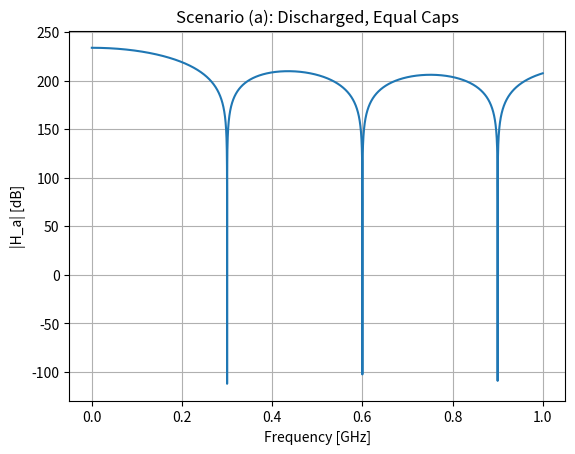
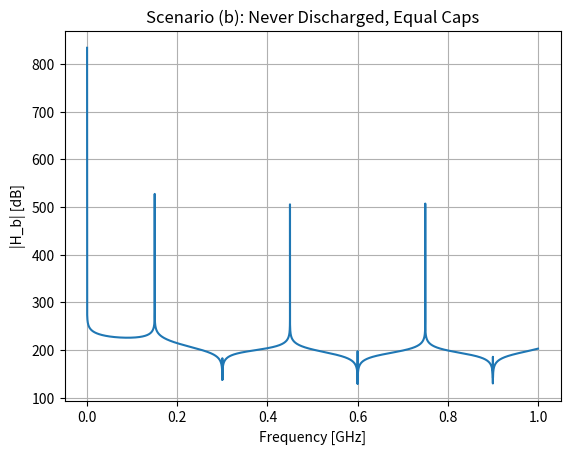
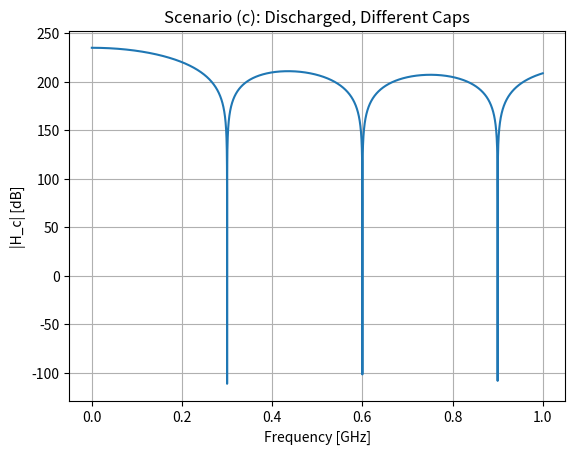
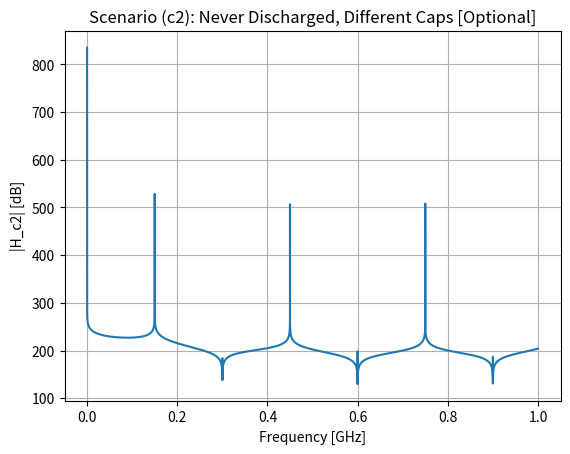

These charts were generated, in order, by the following Python code:
import numpy as np
import matplotlib.pyplot as plt
f_clk = 2.4e9
T_clk = 1.0 / f_clk
N = 8
C_equal = 15.925e-12  # example single capacitor from the lab
C0 = 10e-12
C1 = 12e-12
C2 = 15e-12
C3 = 20e-12
Csum = C0 + C1 + C2 + C3
offsets = [0, 2, 4, 6]
num_points = 20001
fmax = 1.0e9
fvals = np.linspace(0, fmax, num_points)
# z = e^{-j 2π f T_clk}
j = 1j
zvals = np.exp(-j * 2.0 * np.pi * fvals * T_clk)

def finite_sum_8(z, offset):
    # sum_{n=0..7} z^{-(n + offset)} = z^{-offset} * sum_{n=0..7} z^{-n}
    return np.sum([z**-(n + offset) for n in range(8)], axis=0)

#  H_a = (1/(4*C)) * sum_{k=0..3} sum_{n=0..7} z^{-(n + 2k)}
def H_a_discharge_equal(z_array):
    total_sum = 0
    for k in offsets:
        total_sum += finite_sum_8(z_array, k)
    return total_sum / (4.0 * C_equal)

#  H_b = (1/(4*C)) * [ sum_{k=0..3} sum_{n=0..7} z^{-(n + 2k)} ] / (1 - z^{-16})
def H_b_no_discharge_equal(z_array):
    sum_8caps = 0
    for k in offsets:
        sum_8caps += finite_sum_8(z_array, k)
    denom = 1.0 - z_array**16  #z^{-16} = (z^16)^{-1}
    # Avoid division by zero near f=0
    return sum_8caps / (4.0 * C_equal * (denom + 1e-30))


#  H_c = 1/(C0+C1+C2+C3) * sum_{k=0..3} sum_{n=0..7} z^{-(n + offset_k)}
def H_c_discharge_diff(z_array):
    total_sum = 0
    for k in offsets:
        total_sum += finite_sum_8(z_array, k)
    return total_sum / (Csum)

#  H_c2 = 1/(C0+C1+C2+C3) * [ sum_{k=0..3} sum_{n=0..7} z^{-(n + offset_k)} ] / (1 - z^{-16})
def H_c2_no_discharge_diff(z_array):
    sum_8caps = 0
    for k in offsets:
        sum_8caps += finite_sum_8(z_array, k)
    denom = 1.0 - z_array**16
    return sum_8caps / (Csum * (denom + 1e-30))

H_a_vals = H_a_discharge_equal(zvals)
mag_a = np.abs(H_a_vals)

plt.figure()
plt.plot(fvals*1e-9, 20*np.log10(mag_a+1e-30))
plt.title("Scenario (a): Discharged, Equal Caps")
plt.xlabel("Frequency [GHz]")
plt.ylabel("|H_a| [dB]")
plt.grid(True)
plt.show()

H_b_vals = H_b_no_discharge_equal(zvals)
mag_b = np.abs(H_b_vals)

plt.figure()
plt.plot(fvals*1e-9, 20*np.log10(mag_b+1e-30))
plt.title("Scenario (b): Never Discharged, Equal Caps")
plt.xlabel("Frequency [GHz]")
plt.ylabel("|H_b| [dB]")
plt.grid(True)
plt.show()


H_c_vals = H_c_discharge_diff(zvals)
mag_c = np.abs(H_c_vals)

plt.figure()
plt.plot(fvals*1e-9, 20*np.log10(mag_c+1e-30))
plt.title("Scenario (c): Discharged, Different Caps")
plt.xlabel("Frequency [GHz]")
plt.ylabel("|H_c| [dB]")
plt.grid(True)
plt.show()


H_c2_vals = H_c2_no_discharge_diff(zvals)
mag_c2 = np.abs(H_c2_vals)

plt.figure()
plt.plot(fvals*1e-9, 20*np.log10(mag_c2+1e-30))
plt.title("Scenario (c2): Never Discharged, Different Caps [Optional]")
plt.xlabel("Frequency [GHz]")
plt.ylabel("|H_c2| [dB]")
plt.grid(True)
plt.show()
